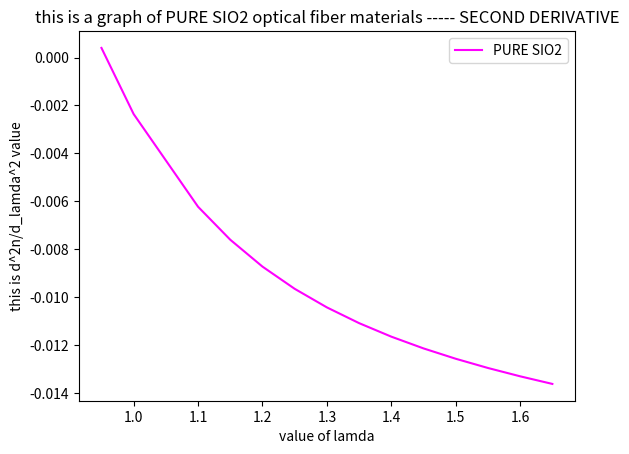

Source code (Python):
import matplotlib.pyplot as plt
import numpy as np


#lamda = [0.95,1.15,1.25,1.35,1.45,1.55,1.65]
lamda = [0.95,1.0,1.10,1.15,1.20,1.25,1.30,1.35,1.40,1.45,1.50,1.55,1.60,1.65]
#lamda = [0.5,0.7,0.9,1.1,1.3,1.5,1.7,1.9]




# this is for pure sio2.
N_sio2 =[]
derivative_one_sio2 = []
derivative_two_sio2 = []

b_1_sio2 = 0.6961663
b_2_sio2 = 0.4079426
b_3_sio2 = 0.8974794

a_1_sio2 = 0.004679148
a_2_sio2 = 0.01351206
a_3_sio2 = 97.93400

for i in range(len(lamda)):
    big_expression = (b_1_sio2/(lamda[i]**2-a_1_sio2)+b_2_sio2/(lamda[i]**2-a_2_sio2)+b_3_sio2/(lamda[i]**2-a_3_sio2)+1/lamda[i]**2)
    n = lamda[i]*(big_expression**0.5)
    N_sio2.append(n)
print("this is the value of n for sio2")
print(N_sio2)

for i in range(len(lamda)):
    der = (1/(-1)*N_sio2[i]) * ((a_1_sio2*b_1_sio2*lamda[i]/(lamda[i]**2-a_1_sio2)**2) + (a_2_sio2*b_2_sio2*lamda[i]/(lamda[i]**2-a_2_sio2)**2) + (a_3_sio2*b_3_sio2*lamda[i]/(lamda[i]**2-a_3_sio2)**2))
    derivative_one_sio2.append(der)

print("this is the value of first derivative of sio2")
print(derivative_one_sio2)

for i in range(len(derivative_one_sio2)):
    #second_der = (1/N_sio2[i]) * ( (-3*a_1_sio2*b_1_sio2*lamda[i]**4 + 2*a_1_sio2**2 * b_1_sio2*lamda[i]**2 + a_1_sio2**3 * b_1_sio2)/(lamda[i]**2-a_1_sio2)**4    +   (-3*a_2_sio2*b_2_sio2*lamda[i]**4 + 2*a_2_sio2**2 * b_2_sio2*lamda[i]**2 + a_2_sio2**3 * b_2_sio2)/(lamda[i]**2-a_2_sio2)**4   +   (-3*a_3_sio2*b_3_sio2*lamda[i]**4 + 2*a_3_sio2**2 * b_3_sio2*lamda[i]**2 + a_3_sio2**3 * b_3_sio2)/(lamda[i]**2-a_3_sio2)**4   +    derivative_one_sio2[i]**2)
    f_part = (1/lamda[i])*derivative_one_sio2[i]
    s_part = (1/N_sio2[i])*(derivative_one_sio2[i]**2)
    t_part = (4*lamda[i]**2/N_sio2[i])*((a_1_sio2*b_1_sio2/(lamda[i]**2-a_1_sio2)**3) + (a_2_sio2*b_2_sio2/(lamda[i]**2-a_2_sio2)**3) + (a_3_sio2*b_3_sio2/(lamda[i]**2-a_3_sio2)**3))
    second_der = f_part-s_part+t_part 
    derivative_two_sio2.append(second_der)

print("this is the value of second derivative of sio2")
print(derivative_two_sio2)

plt.plot(lamda, derivative_two_sio2, color ='Magenta',markersize = 12,label ='PURE SIO2')

plt.xlabel('value of lamda') 
plt.ylabel('this is d^2n/d_lamda^2 value')
plt.title('this is a graph of PURE SIO2 optical fiber materials ----- SECOND DERIVATIVE')
plt.legend()
plt.show()